4-way image classification set "dataset_split_v2" from GitHub (penoFahmi/pelatihan-model-sawit); label vocabulary: lewat matang, matang, mengkal, mentah.

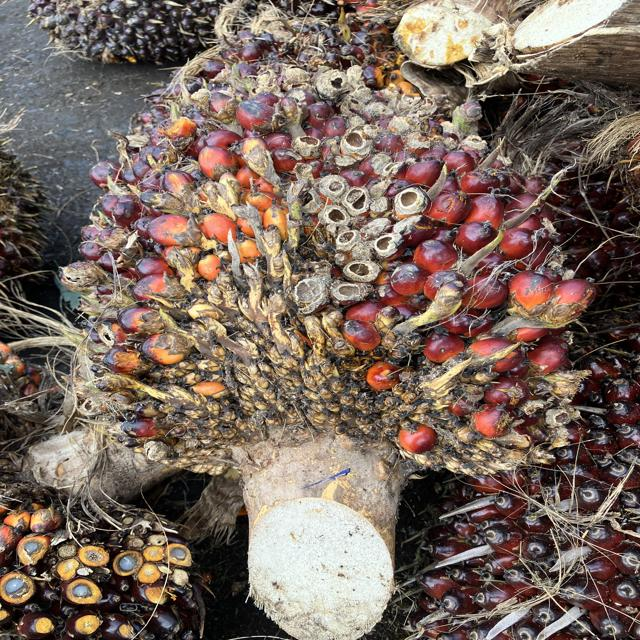
Label: matang

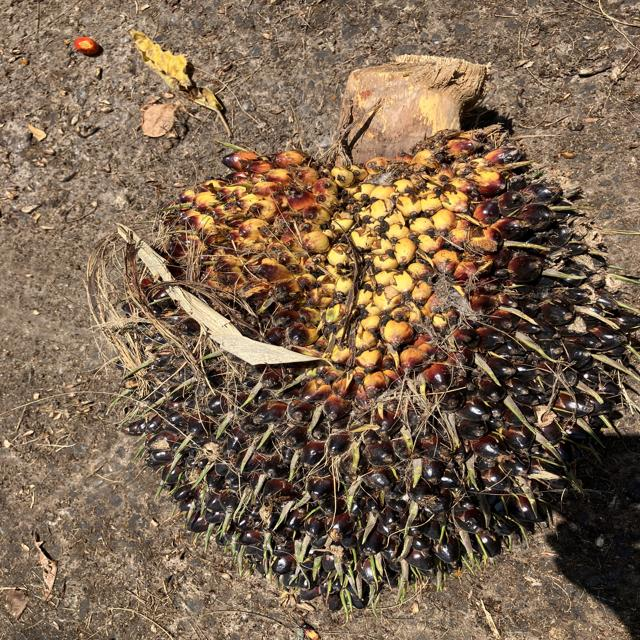
Label: mentah

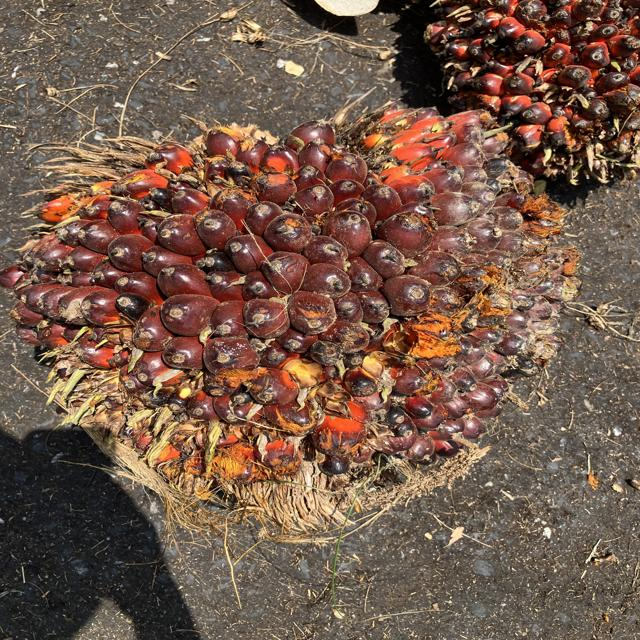
Label: matang

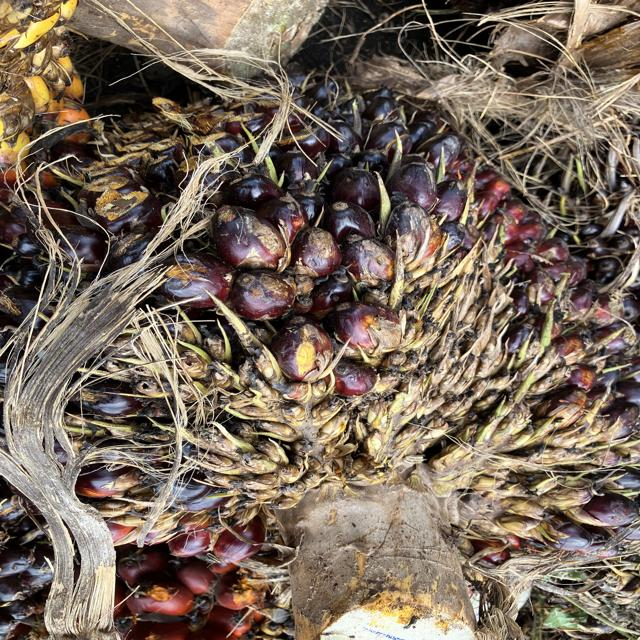
Label: mengkal

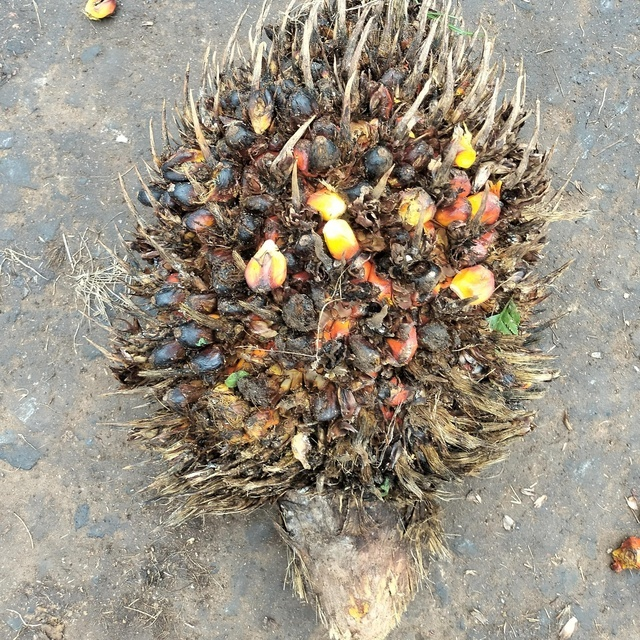
Label: lewat matang

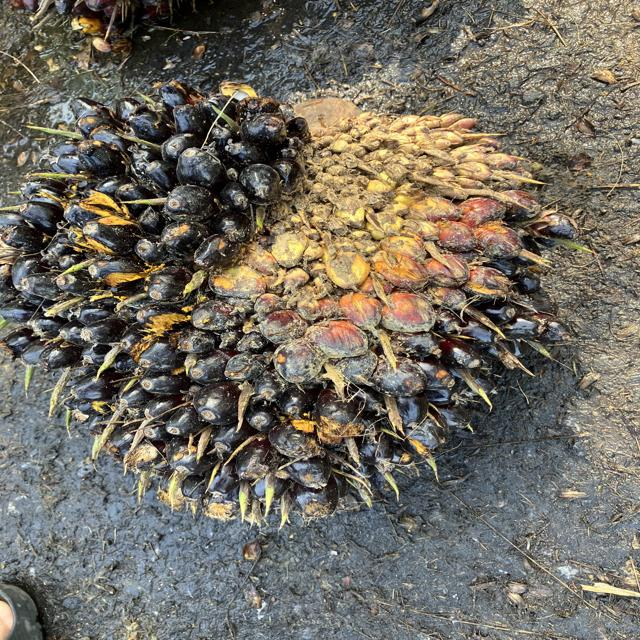
Label: mengkal
